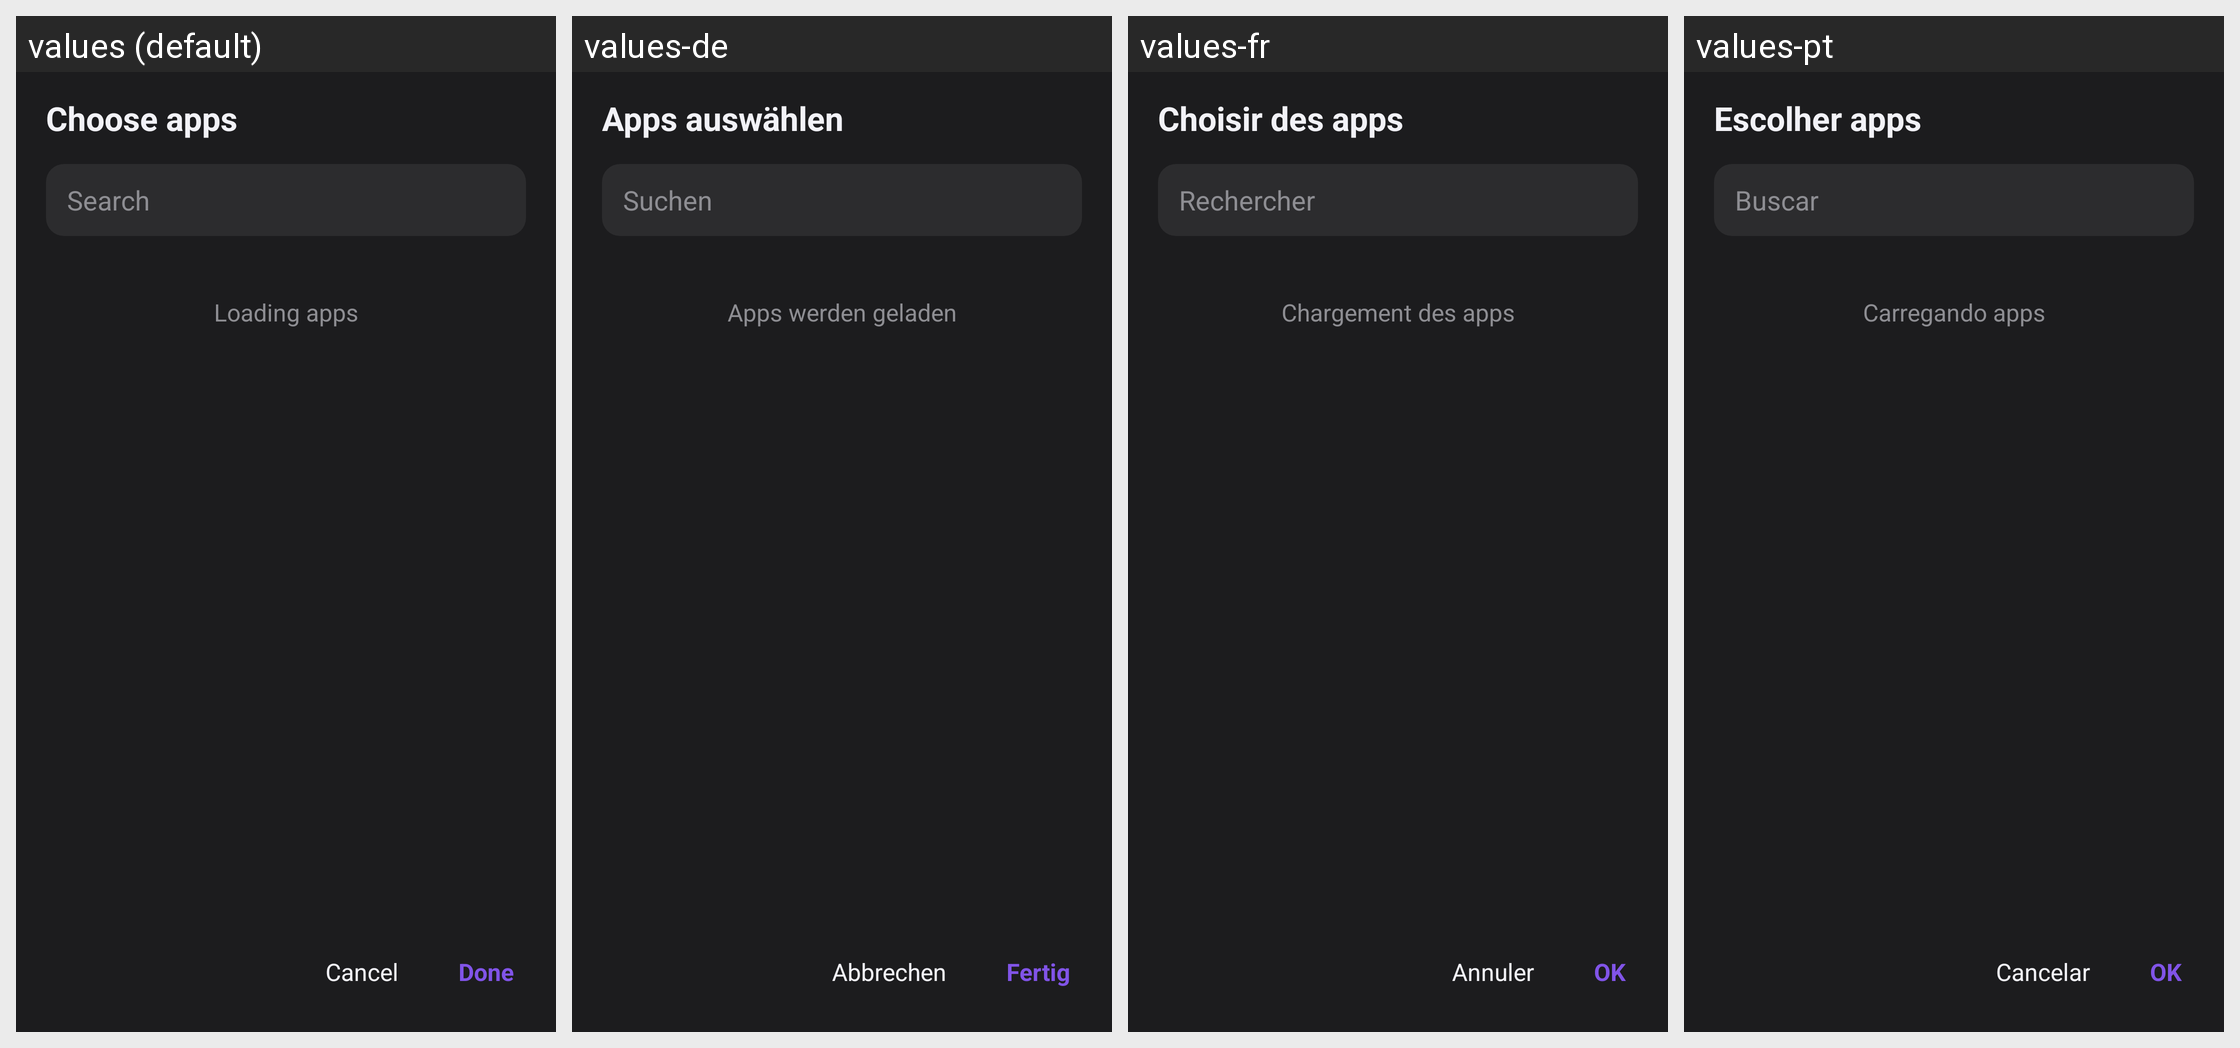

Translations of the strings shown on this Android screen, per locale in the grid:
Android screen res/layout/app_picker.xml rendered under 4 locales, left to right: values (default), values-de, values-fr, values-pt. Device: Nexus 5 (rendered at 1080×1920; each locale shown at half size, 540×960, under a caption strip naming it); theme ShieldTheme.
Other locales in the repository, not shown: values-es.
Strings drawn on this screen, with the default value and each locale's value (text and hints the layout hard-codes, and strings that could not be matched under every locale, appear in the picture but are not listed):

picker_title
  values: Choose apps
  values-de: Apps auswählen
  values-fr: Choisir des apps
  values-pt: Escolher apps

picker_search
  values: Search
  values-de: Suchen
  values-fr: Rechercher
  values-pt: Buscar

picker_loading
  values: Loading apps
  values-de: Apps werden geladen
  values-fr: Chargement des apps
  values-pt: Carregando apps

picker_cancel
  values: Cancel
  values-de: Abbrechen
  values-fr: Annuler
  values-pt: Cancelar

picker_done
  values: Done
  values-de: Fertig
  values-fr: OK
  values-pt: OK
